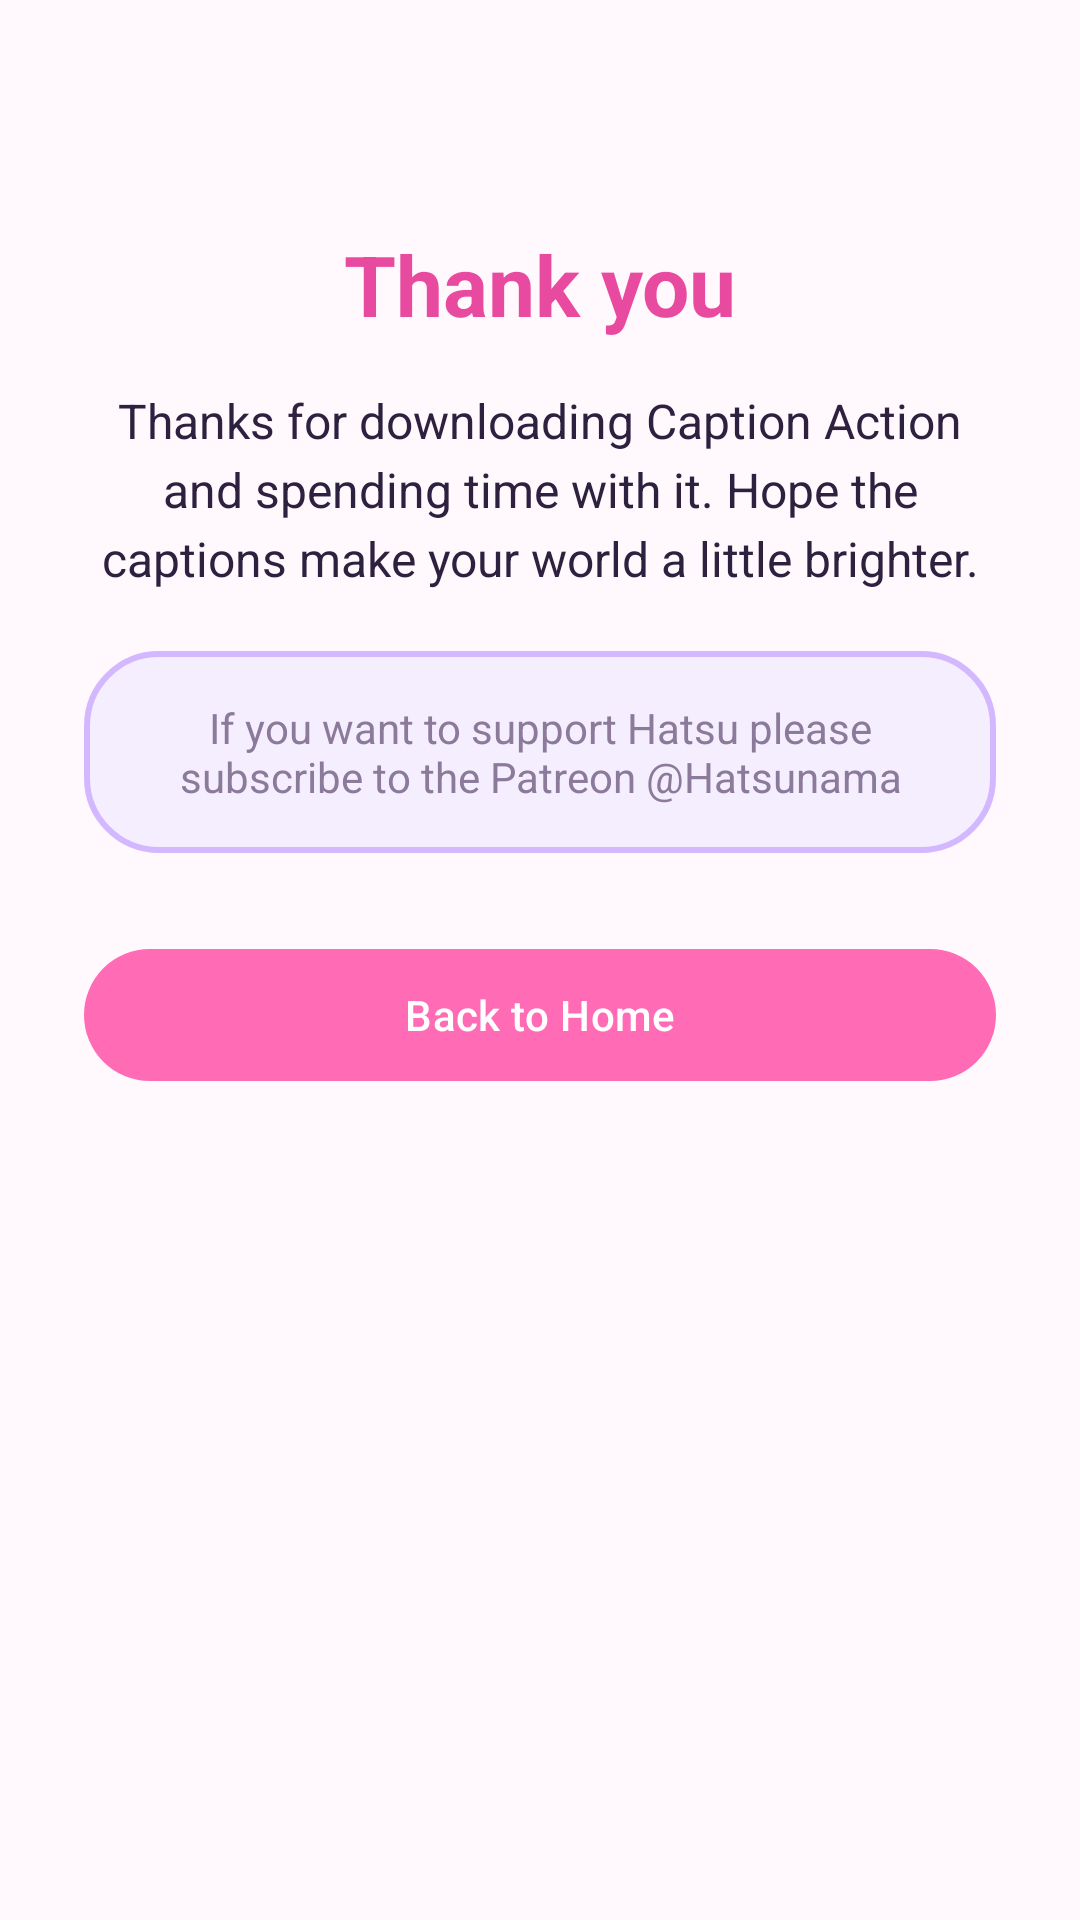

Produce the Android XML layout that renders to this screen, including the resource entries it uses.
<!-- AndroidManifest.xml: application theme Theme.CaptionAction -->
<!-- res/layout/activity_thank_you.xml -->
<?xml version="1.0" encoding="utf-8"?>
<ScrollView xmlns:android="http://schemas.android.com/apk/res/android"
    android:fitsSystemWindows="true"
    android:layout_width="match_parent"
    android:layout_height="match_parent"
    android:background="@color/ca_bg"
    android:fillViewport="true">

    <LinearLayout
        android:layout_width="match_parent"
        android:layout_height="wrap_content"
        android:orientation="vertical"
        android:padding="28dp"
        android:gravity="center_horizontal">

        <TextView
            android:layout_width="match_parent"
            android:layout_height="wrap_content"
            android:layout_marginTop="48dp"
            android:gravity="center"
            android:text="@string/thank_you_title"
            android:textColor="@color/ca_primary_dark"
            android:textSize="28sp"
            android:textStyle="bold" />

        <TextView
            android:layout_width="match_parent"
            android:layout_height="wrap_content"
            android:layout_marginTop="16dp"
            android:gravity="center"
            android:text="@string/thank_you_body"
            android:textColor="@color/ca_text"
            android:textSize="16sp"
            android:lineSpacingExtra="4dp" />

        <TextView
            android:layout_width="match_parent"
            android:layout_height="wrap_content"
            android:layout_marginTop="20dp"
            android:background="@drawable/bg_card_lavender"
            android:gravity="center"
            android:padding="16dp"
            android:text="@string/thank_you_patreon"
            android:textColor="@color/ca_muted"
            android:textSize="14sp" />

        <com.google.android.material.button.MaterialButton
            android:id="@+id/btnThankYouBack"
            android:layout_width="match_parent"
            android:layout_height="wrap_content"
            android:layout_marginTop="28dp"
            android:text="@string/thank_you_back" />
    </LinearLayout>
</ScrollView>
<!-- resources referenced by this layout -->
<resources>
  <color name="ca_bg">#FFF8FC</color>
  <color name="ca_muted">#8B7A9A</color>
  <color name="ca_primary_dark">#E84AA0</color>
  <color name="ca_text">#2D2140</color>
  <!-- drawable bg_card_lavender (drawable) -->
  <?xml version="1.0" encoding="utf-8"?>
  <shape xmlns:android="http://schemas.android.com/apk/res/android" android:shape="rectangle">
      <solid android:color="@color/ca_card_lavender" />
      <corners android:radius="24dp" />
      <stroke android:width="2dp" android:color="#D4B8FF" />
  </shape>
  <string name="thank_you_back">Back to Home</string>
  <string name="thank_you_body">Thanks for downloading Caption Action and spending time with it. Hope the captions make your world a little brighter.</string>
  <string name="thank_you_patreon">If you want to support Hatsu please subscribe to the Patreon @Hatsunama</string>
  <string name="thank_you_title">Thank you</string>
  <style name="Theme.CaptionAction" parent="Theme.Material3.Light.NoActionBar">
          <item name="colorPrimary">@color/ca_primary</item>
          <item name="colorPrimaryDark">@color/ca_primary_dark</item>
          <item name="colorPrimaryContainer">@color/ca_pink_soft</item>
          <item name="colorSecondary">@color/ca_cyan</item>
          <item name="colorSecondaryContainer">@color/ca_cyan_soft</item>
          <item name="colorTertiary">@color/ca_accent</item>
          <item name="colorAccent">@color/ca_accent</item>
          <item name="android:statusBarColor">@color/ca_primary</item>
          <item name="android:navigationBarColor">@color/ca_bg</item>
          <item name="android:windowBackground">@color/ca_bg</item>
          <item name="android:textColorPrimary">@color/ca_text</item>
          <item name="materialButtonStyle">@style/Widget.CaptionAction.Button</item>
          <item name="materialCardViewStyle">@style/Widget.CaptionAction.Card</item>
      </style>
  <color name="ca_card_lavender">#F5EEFF</color>
  <color name="ca_primary">#FF6BB5</color>
  <color name="ca_pink_soft">#FFE0F0</color>
  <color name="ca_cyan">#5CE1E6</color>
  <color name="ca_cyan_soft">#D6F7F9</color>
  <color name="ca_accent">#FFD166</color>
  <style name="Widget.CaptionAction.Button" parent="Widget.Material3.Button">
          <item name="cornerRadius">28dp</item>
          <item name="backgroundTint">@color/ca_primary</item>
          <item name="android:textColor">@color/ca_white</item>
          <item name="android:minHeight">52dp</item>
          <item name="android:textAllCaps">false</item>
          <item name="android:letterSpacing">0.01</item>
      </style>
  <style name="Widget.CaptionAction.Card" parent="Widget.Material3.CardView.Elevated">
          <item name="cardCornerRadius">24dp</item>
          <item name="cardElevation">4dp</item>
          <item name="cardBackgroundColor">@color/ca_surface</item>
      </style>
  <color name="ca_white">#FFFFFF</color>
  <color name="ca_surface">#FFFFFF</color>
</resources>
